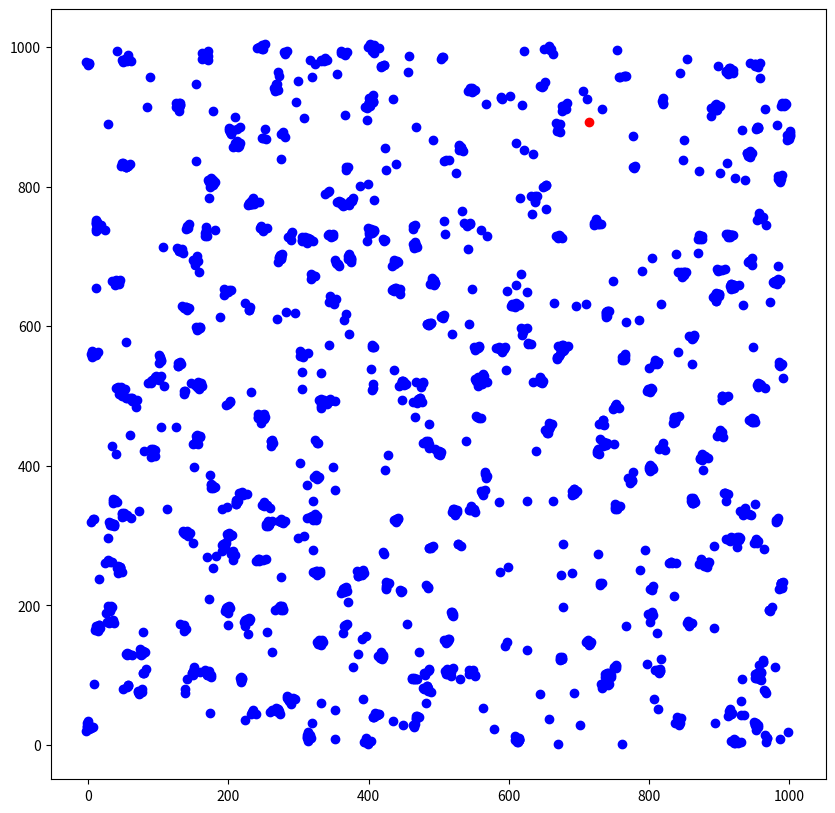

Here is the Python script that generated this plot: (Note: this script raises an exception after producing the figure.)
# complete your code here
import numpy as np
import matplotlib.pyplot as plt
from scipy.stats import norm
import math

class PathPlanner:
    def __init__(self, area_size=1000, num_points=500, cluster_percentage=0.5, cluster_std=3, min_turning_radius=2):
        self.area_size = area_size
        self.num_points = num_points
        self.cluster_percentage = cluster_percentage
        self.cluster_std = cluster_std
        self.min_turning_radius = min_turning_radius
        self.robot_start_pos = None
        self.waypoints = None
        self.path_length = None
        self.path_time = None

    def generate_random_points(self):
        self.waypoints = np.random.uniform(0, self.area_size, (self.num_points, 2))

    def add_clusters(self):
        num_clusters = int(self.num_points * self.cluster_percentage)
        cluster_indices = np.random.choice(range(self.num_points), num_clusters, replace=False)

        for idx in cluster_indices:
            num_plants = np.random.randint(2, 11)
            cluster_center = self.waypoints[idx]
            plants_x = np.random.normal(cluster_center[0], self.cluster_std, num_plants)
            plants_y = np.random.normal(cluster_center[1], self.cluster_std, num_plants)
            cluster_points = np.column_stack((plants_x, plants_y))
            self.waypoints = np.concatenate((self.waypoints, cluster_points))

    def assign_start_position(self):
        self.robot_start_pos = np.random.uniform(0, self.area_size, 2)

    def dubins_path_planning(self):
        reachable_points = []
        for point in self.waypoints:
            distance = math.sqrt((point[0] - self.robot_start_pos[0])**2 + (point[1] - self.robot_start_pos[1])**2)
            if distance >= 2 * self.min_turning_radius:
                reachable_points.append(point)

        self.waypoints = np.array(reachable_points)

    def plot_path(self):
        sorted_indices = np.argsort(np.linalg.norm(self.waypoints - self.robot_start_pos, axis=1))
        sorted_waypoints = self.waypoints[sorted_indices]

        plt.figure(figsize=(10, 10))
        plt.scatter(self.waypoints[:, 0], self.waypoints[:, 1], color='blue', label='Waypoints')
        plt.scatter(self.robot_start_pos[0], self.robot_start_pos[1], color='red', label='Start Position')
        plt.plot(self.sorted_waypoints[:, 0], self.waypoints[:, 1], color='green', label='Path')
        plt.xlabel('X (m)')
        plt.ylabel('Y (m)')
        plt.title('Path Planning')
        plt.legend()
        plt.grid(True)
        plt.show()

    def calculate_path_length(self):
        self.path_length = 0
        if len(self.waypoints) > 1:
            # Sort the waypoints by their distance from the start position to create a simple path
            sorted_indices = np.argsort(np.linalg.norm(self.waypoints - self.robot_start_pos, axis=1))
            sorted_waypoints = self.waypoints[sorted_indices]

            # Calculate the path length
            for i in range(len(sorted_waypoints) - 1):
                distance = np.linalg.norm(sorted_waypoints[i + 1] - sorted_waypoints[i])
                self.path_length += distance

        self.path_time = self.path_length / 1  # Assuming constant velocity of 1 m/s

    def execute(self):
        self.generate_random_points()
        self.add_clusters()
        self.assign_start_position()
        self.dubins_path_planning()
        self.plot_path()
        self.calculate_path_length()
        print(f"Path Length: {self.path_length:.2f} meters")
        print(f"Path Time: {self.path_time:.2f} seconds")

if __name__ == "__main__":
    path_planner = PathPlanner()
    path_planner.execute()
